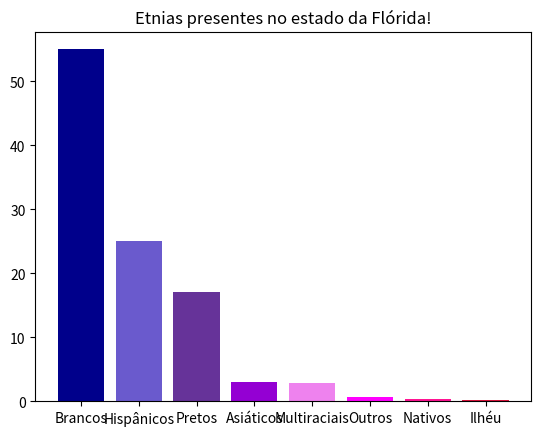

This chart was generated by the following Python code:
import numpy as np
import matplotlib.pyplot as plt

objects = (
    "Brancos",
    "Hispânicos",
    "Pretos",
    "Asiáticos",
    "Multiraciais",
    "Outros",
    "Nativos",
    "Ilhéu",
)
x_pos = np.arange(len(objects))
performance = [55, 25, 17, 3, 2.8, 0.6, 0.3, 0.19]
colors = [
    "darkblue",
    "slateblue",
    "rebeccapurple",
    "darkviolet",
    "violet",
    "fuchsia",
    "deeppink",
    "crimson",
]
plt.bar(x_pos, performance, align="center", color=colors, alpha=1)
plt.xticks(x_pos, objects)
plt.title("Etnias presentes no estado da Flórida!")
plt.show()